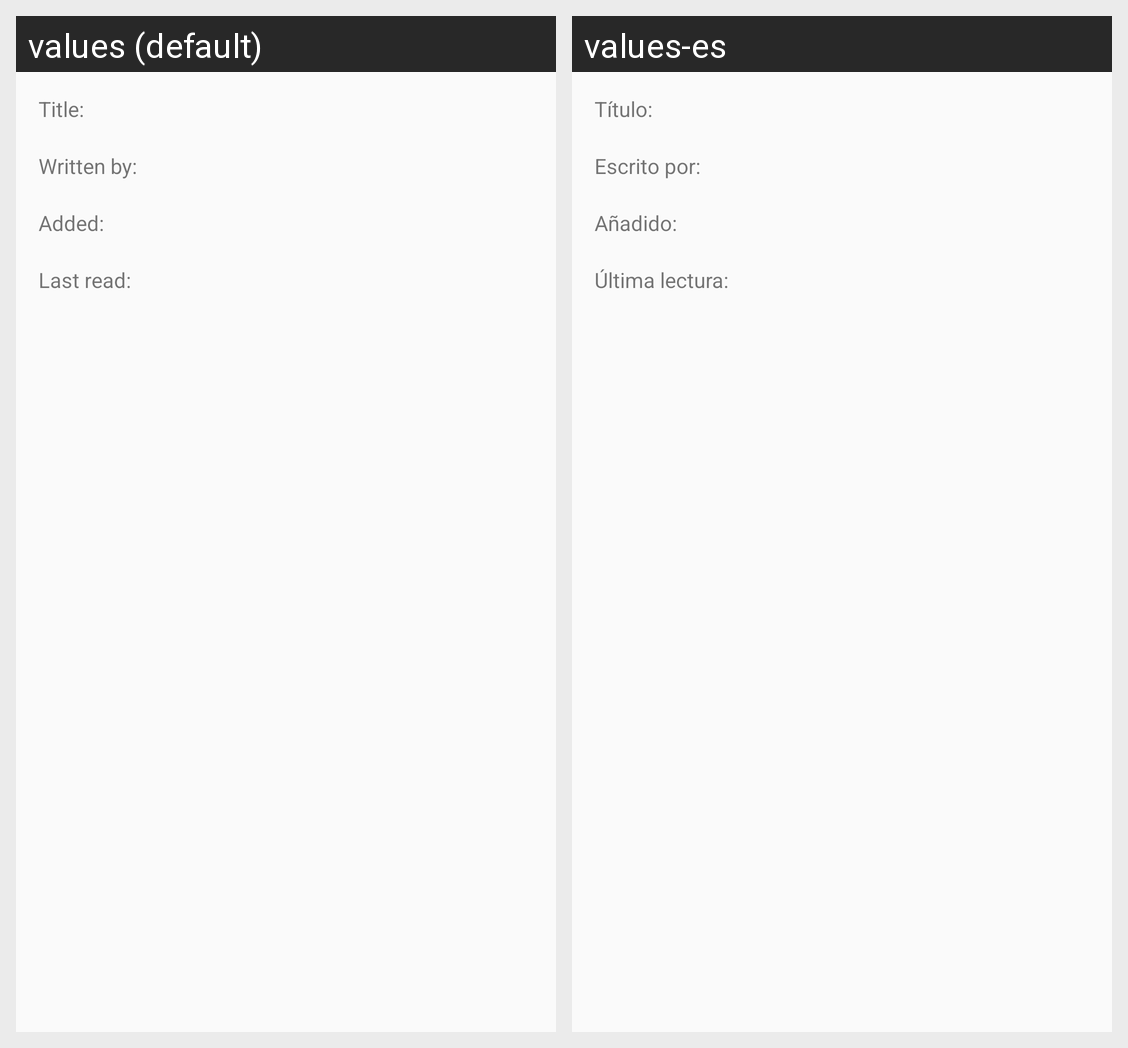

Here is an Android app screen in its default locale and in the app's own translations. Write out the translated-string differences for the strings that appear on this screen.
Android screen res/layout/layout_about_activity.xml rendered under 2 locales, left to right: values (default), values-es. Device: Nexus 5 (rendered at 1080×1920; each locale shown at half size, 540×960, under a caption strip naming it); theme AppTheme.
Strings drawn on this screen, with the default value and each locale's value (text and hints the layout hard-codes, and strings that could not be matched under every locale, appear in the picture but are not listed):

book_title
  values: Title:
  values-es: Título:

book_author
  values: Written by:
  values-es: Escrito por:

book_added
  values: Added:
  values-es: Añadido:

book_last_read
  values: Last read:
  values-es: Última lectura:
